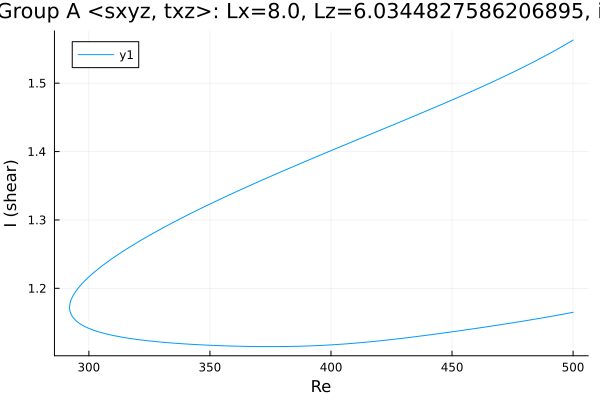

Data behind this chart, as committed beside it:
Re, shear
500.0, 1.563
498.7, 1.56
497.3, 1.557
495.8, 1.554
494.4, 1.552
493, 1.549
491.6, 1.546
490.2, 1.543
488.8, 1.541
487.4, 1.538
485.9, 1.535
484.5, 1.533
483.1, 1.53
481.7, 1.527
480.3, 1.525
478.9, 1.522
477.5, 1.52
476, 1.518
474.6, 1.515
473.2, 1.513
471.8, 1.51
470.4, 1.508
469, 1.506
467.6, 1.503
466.1, 1.501
464.7, 1.499
463.3, 1.496
461.9, 1.494
460.5, 1.492
459.1, 1.49
457.7, 1.487
456.2, 1.485
454.8, 1.483
453.4, 1.481
452, 1.478
450.6, 1.476
449.2, 1.474
447.8, 1.472
446.3, 1.47
444.9, 1.468
443.5, 1.466
442.1, 1.463
440.7, 1.461
439.3, 1.459
437.9, 1.457
436.4, 1.455
435, 1.453
433.6, 1.451
432.2, 1.449
430.8, 1.447
429.4, 1.444
428, 1.442
426.5, 1.44
425.1, 1.438
423.7, 1.436
422.3, 1.434
420.9, 1.432
419.5, 1.43
418.1, 1.428
416.6, 1.426
... 312 more rows
